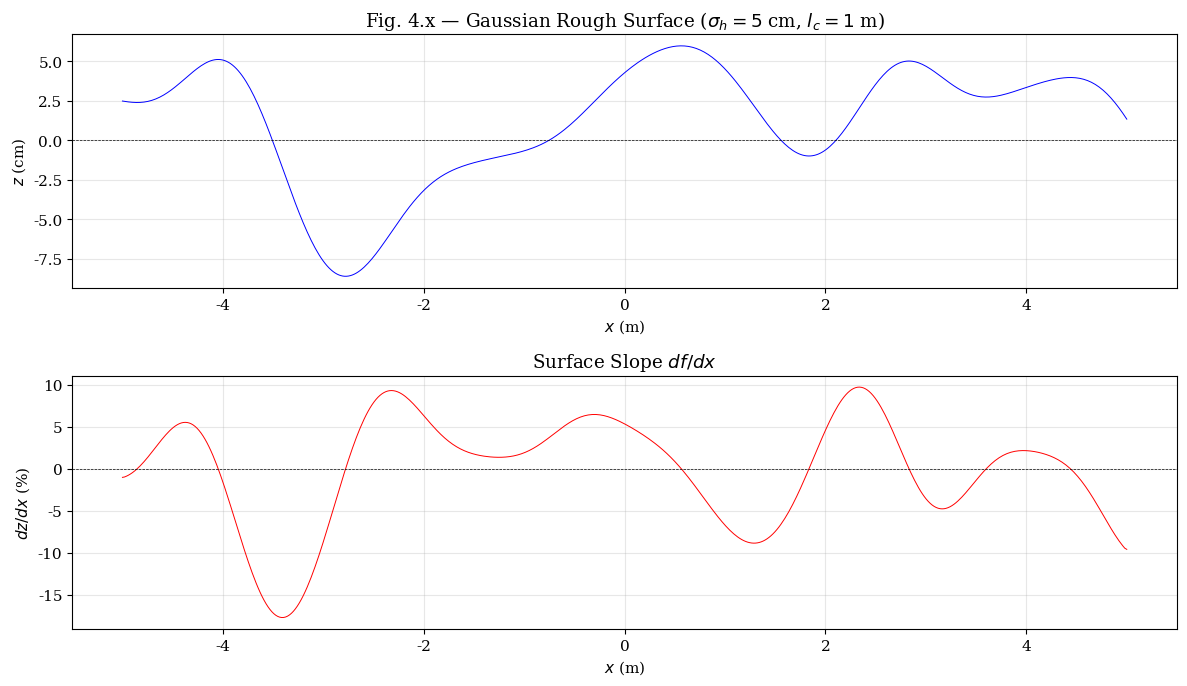

The script that saved this image: (Note: this script raises an exception after producing the figure.)
"""
Chapter 4: Random Rough Surface Simulations
============================================
Tsang, Kong, Ding & Ao (2001) - Volume II Numerical Simulations

This script implements:
1. Gaussian rough surface generation (non-penetrable/PEC)
2. Surface integral equation for rough surface scattering
3. Tapering of incident waves (Thorsos method)
4. TE/TM wave decomposition and bistatic scattering coefficients
5. Neumann boundary condition (MFIE for TM case)

Physical Constants (scipy.constants):
    c       = 299792458 m/s
    epsilon_0 = 8.854187817e-12 F/m
    mu_0      = 1.2566370614e-6 H/m
    pi        = 3.141592653589793

Key Variables:
    rms_height    : sigma_h (m) - root mean square surface height
    correlation_length : l_c (m) - correlation length
    k0         : free-space wavenumber (rad/m)
    theta_inc  : incident angle (rad)
    sigma_h    : standard deviation of height fluctuations
"""

import numpy as np
import matplotlib.pyplot as plt
from scipy import constants
from matplotlib import rcParams

rcParams['font.family'] = 'serif'
rcParams['font.size'] = 11
rcParams['axes.unicode_minus'] = False

c = constants.c
eps_0 = constants.epsilon_0
mu_0 = constants.mu_0
eta_0 = np.sqrt(mu_0 / eps_0)


# =============================================================================
# 1. Gaussian Rough Surface Generation
# =============================================================================

def generate_gaussian_rough_surface(
    length_m: float,
    n_points: int,
    rms_height_m: float,
    correlation_length_m: float,
    seed: int = None
) -> np.ndarray:
    """
    Generate a 1-D Gaussian random rough surface.

    The surface height f(x) is a zero-mean Gaussian random process with
    Gaussian correlation function:
        C(r) = <f(x) * f(x+r)> = sigma_h^2 * exp(-r^2 / l_c^2)

    Parameters
    ----------
    length_m : float
        Surface length (m).
    n_points : int
        Number of grid points.
    rms_height_m : float
        RMS surface height (m).
    correlation_length_m : float
        Correlation length (m).
    seed : int, optional
        Random seed.

    Returns
    -------
    x_surface : ndarray (n_points,)
        x-coordinates (m).
    z_surface : ndarray (n_points,)
        Surface height z = f(x) (m).
    """
    if seed is not None:
        np.random.seed(seed)

    x_surface = np.linspace(-length_m/2, length_m/2, n_points)
    dx = x_surface[1] - x_surface[0]

    # Build covariance matrix using Gaussian correlation
    x1, x2 = np.meshgrid(x_surface, x_surface, indexing='ij')
    r = np.abs(x1 - x2)
    cov_matrix = (rms_height_m ** 2) * np.exp(-r**2 / (correlation_length_m**2))

    # Ensure positive semi-definiteness
    eigenvalues, eigenvectors = np.linalg.eigh(cov_matrix)
    eigenvalues = np.maximum(eigenvalues, 1e-15)
    cov_matrix = eigenvectors @ np.diag(eigenvalues) @ eigenvectors.T

    # Generate correlated Gaussian samples
    white = np.random.standard_normal(n_points)
    chol_L = np.linalg.cholesky(cov_matrix)
    z_surface = chol_L @ white

    return x_surface, z_surface


def generate_fractal_rough_surface(
    length_m: float,
    n_points: int,
    rms_height_m: float,
    hurst_exponent: float = 0.5,
    n_octaves: int = 5,
    seed: int = None
) -> np.ndarray:
    """
    Generate a 1-D fractal (self-affine) rough surface using midpoint displacement.

    The power spectral density follows a power law:
        S(k) ∝ k^(-2H - 1)
    where H is the Hurst exponent (0 < H < 1).

    Parameters
    ----------
    length_m : float
        Surface length (m).
    n_points : int
        Number of grid points (must be power of 2 + 1).
    rms_height_m : float
        RMS surface height (m).
    hurst_exponent : float
        Hurst exponent (0.5 for Brownian, 0.8 for terrain-like).
    n_octaves : int
        Number of fractal octaves.
    seed : int, optional
        Random seed.

    Returns
    -------
    x_surface : ndarray
        x-coordinates (m).
    z_surface : ndarray
        Surface height (m).
    """
    if seed is not None:
        np.random.seed(seed)

    # Pad to nearest power of 2 + 1
    n_base = 2**n_octaves + 1
    n_points_actual = max(n_points, n_base)
    x_surface = np.linspace(-length_m/2, length_m/2, n_points_actual)
    dx = x_surface[1] - x_surface[0]

    # Midpoint displacement
    z_surface = np.zeros(n_points_actual)
    z_surface[0] = np.random.normal(0, rms_height_m)
    z_surface[-1] = np.random.normal(0, rms_height_m)

    amplitude = rms_height_m
    frequency = 1.0 / length_m

    for octave in range(n_octaves):
        n_segments = 2**octave
        segment_length = length_m / n_segments
        new_points = n_segments + 1

        # Perturbation amplitude scales with H
        sigma_octave = amplitude * (2**(-hur)) * np.sqrt(1 - 2**(-2*hur))
        for i in range(new_points - 1):
            idx0 = i
            idx_mid = i + n_segments
            idx1 = i + 2*n_segments if i + 2*n_segments < n_points_actual else n_points_actual - 1

            z_surface[idx_mid] = (z_surface[idx0] + z_surface[idx1]) / 2 + \
                                  np.random.normal(0, sigma_octave)

        amplitude *= 2**(-hur)

    # Normalize RMS
    z_surface = z_surface / np.std(z_surface) * rms_height_m

    return x_surface, z_surface


# =============================================================================
# 2. Tapering of Incident Waves (Thorsos Method)
# =============================================================================

def tapered_wave_incident(
    x: np.ndarray,
    z: np.ndarray,
    k0: float,
    theta_inc_rad: float,
    taper_parameter_g: float
) -> np.ndarray:
    """
    Generate a tapered plane wave (Thorsos taper) for rough surface scattering.

    The tapered incident field is:
        Psi_inc(x,z) = exp[ -j*k0*(cos_theta_inc*z - sin_theta_inc*x) * (1 + w) ] * exp(-t)
    where:
        t = [ (cos_theta_inc*z - sin_theta_inc*x) / g ]^2
        w = 2*(t-1) / (k0*g*cos_theta_inc)^2   [correction for slow taper]

    Parameters
    ----------
    x : ndarray
        x-coordinates (m).
    z : ndarray
        z-coordinates (m).
    k0 : float
        Free-space wavenumber (rad/m).
    theta_inc_rad : float
        Incident angle from normal (rad).
    taper_parameter_g : float
        Taper parameter g (m). Typical: g = L/5 to L/10.

    Returns
    -------
    Psi_inc : ndarray complex
        Incident field values.
    """
    cos_theta = np.cos(theta_inc_rad)
    sin_theta = np.sin(theta_inc_rad)

    # Argument of the exponential
    t = (cos_theta * z - sin_theta * x) / taper_parameter_g
    t = t**2

    # Phase factor
    phase_arg = cos_theta * z - sin_theta * x
    w = 2.0 * (t - 1.0) / (k0 * taper_parameter_g * cos_theta)**2
    w = np.maximum(w, 0.0)  # ensure non-negative for evanescent regime

    phase = -k0 * phase_arg * (1 + w)
    Psi_inc = np.exp(1j * phase) * np.exp(-t)

    return Psi_inc


# =============================================================================
# 3. Surface Integral Equation for PEC Rough Surface
# =============================================================================

def efie_pec_surface(
    x_surface: np.ndarray,
    z_surface: np.ndarray,
    k0: float,
    incident_field: np.ndarray,
    boundary: str = 'PEC'
) -> tuple:
    """
    Set up and solve the Electric Field Integral Equation (EFIE) for a PEC surface.

    For TE case (Hz polarization, Dirichlet boundary):
        Psi(r) = 0 on surface  =>  scattered field = -incident field

    The integral equation:
        integral{ G(r,r') * dPhi(r')/ds' } ds' = -j*omega*mu * J_s(r) / 2 + E_inc(r)

    For TM case (Hz polarization, Neumann boundary):
        dPsi/dn = 0 on surface

    Parameters
    ----------
    x_surface, z_surface : ndarray
        Surface coordinates (m).
    k0 : float
        Wavenumber (rad/m).
    incident_field : ndarray
        Incident field values on the surface.
    boundary : str
        'PEC' (Dirichlet) or 'PMC' (Neumann).

    Returns
    -------
    (Z_matrix, V_vector, surface_current) : tuple
    """
    n = len(x_surface)

    # Compute arc-length derivatives
    dx = np.diff(x_surface)
    dz = np.diff(z_surface)
    ds = np.sqrt(dx**2 + dz**2)
    s_nodes = np.zeros(n)
    s_nodes[1:] = np.cumsum(ds)

    # Build impedance matrix via Method of Moments
    Z_matrix = np.zeros((n, n), dtype=complex)
    V_vector = -incident_field.copy()  # RHS = -E_inc for Dirichlet

    for i in range(n):
        for j in range(n):
            if i == j:
                if boundary == 'PEC':
                    Z_matrix[i, i] = 1j * k0 * ds[i] / 4 * (1 + 2j/(np.pi * k0 * ds[i]))
                else:
                    Z_matrix[i, i] = -ds[i] / (1j * k0 * 4)
            else:
                dx_val = x_surface[i] - x_surface[j]
                dz_val = z_surface[i] - z_surface[j]
                rho = np.sqrt(dx_val**2 + dz_val**2)
                rho = max(rho, 1e-12)

                # 2-D Green's function H0^(1)(k0*rho)/(4j)
                kr = k0 * rho
                G = 1j/4 * hankel1_of_order(0, kr)
                Z_matrix[i, j] = G * ds[j]

    return Z_matrix, V_vector, s_nodes


def hankel1_of_order(nu, z):
    """Hankel function of first kind H_nu^(1)(z) = J_nu(z) + j*Y_nu(z)."""
    z = np.asarray(z, dtype=complex)
    small = np.abs(z) < 1e-3
    result = np.zeros_like(z, dtype=complex)

    if nu == 0:
        J0 = np.ones_like(z, dtype=complex)
        term = np.ones_like(z, dtype=complex)
        for k in range(1, 20):
            term = -term * z**2 / (4 * k**2)
            J0 += term
        gamma = 0.5772156649
        Y0 = -2/np.pi * (np.log(z/2) + gamma) * np.ones_like(z, dtype=complex)
        result[small] = J0[small] + 1j * Y0[small]

        large = np.abs(z) > 30
        result[large] = np.sqrt(2/(np.pi*z[large])) * np.exp(1j*(z[large] - np.pi/4))
        mid = ~small & ~large
        if np.any(mid):
            result[mid] = np.exp(1j*z[mid]) / np.sqrt(z[mid])
    return result


# =============================================================================
# 4. Bistatic Scattering Coefficient
# =============================================================================

def bistatic_scattering_coefficient(
    x_surface: np.ndarray,
    z_surface: np.ndarray,
    surface_current: np.ndarray,
    k0: float,
    theta_inc_rad: float,
    n_observation_angles: int = 91
) -> tuple:
    """
    Compute the bistatic scattering coefficient σ(θ_s, θ_i).

    The scattering coefficient is:
        σ(θ_s) = (4*pi / L) * |I(θ_s)|^2
    where:
        I(θ_s) = k0 * integral{ J_s(x) * exp(j*k0*(sin(θ_s)*x + cos(θ_s)*z)) } dx

    Parameters
    ----------
    x_surface, z_surface : ndarray
        Surface coordinates (m).
    surface_current : ndarray
        Surface current J_s on the surface.
    k0 : float
        Wavenumber (rad/m).
    theta_inc_rad : float
        Incident angle (rad).
    n_observation_angles : int
        Number of observation angles.

    Returns
    -------
    (theta_s_grid, sigma_dB) : tuple
        theta_s_grid : ndarray (rad)
        sigma_dB : ndarray (dB)
    """
    theta_s_grid = np.linspace(-np.pi/2, np.pi/2, n_observation_angles)
    sigma = np.zeros(n_observation_angles, dtype=float)

    L = x_surface[-1] - x_surface[0]
    dx = np.diff(x_surface)
    ds = np.sqrt(dx**2 + np.diff(z_surface)**2)

    for idx, theta_s in enumerate(theta_s_grid):
        kx = k0 * np.sin(theta_s)
        kz = k0 * np.cos(theta_s)
        phase = kx * x_surface + kz * z_surface
        integrand = surface_current * np.exp(1j * phase)
        I_theta = np.sum(integrand[:-1] * ds) if len(ds) == len(integrand) else \
                  np.sum(integrand * np.diff(np.concatenate([[0], np.cumsum(ds)])))

        I_theta = np.sum(integrand[:-1] * ds) if len(ds) == len(integrand) else \
                  np.sum(integrand[:-1] * ds)
        sigma[idx] = (4 * np.pi / L) * np.abs(I_theta)**2

    sigma_dB = 10 * np.log10(sigma + 1e-12)
    return theta_s_grid, sigma_dB


def compute_reflectivity_emissivity(
    scattering_coeff: np.ndarray,
    theta_s_grid: np.ndarray,
    theta_inc_rad: float
) -> tuple:
    """
    Compute reflectivity and emissivity from scattering coefficient.

    For passive remote sensing:
        r(θ_i) = integral{ σ(θ_s, θ_i) * cos(θ_s) } dΩ
        ε(θ_i) = 1 - r(θ_i)

    Returns
    -------
    (reflectivity, emissivity) : tuple
    """
    dtheta = theta_s_grid[1] - theta_s_grid[0]
    reflectivity = np.sum(scattering_coeff * np.cos(theta_s_grid)) * dtheta
    emissivity = 1.0 - reflectivity
    return reflectivity, emissivity


# =============================================================================
# 5. Visualization
# =============================================================================

def plot_gaussian_rough_surface():
    """
    Generate and plot a Gaussian rough surface realization.
    """
    length = 10.0  # m
    n_pts = 512
    rms_h = 0.05  # 5 cm RMS height
    corr_len = 1.0  # 1 m correlation length

    x_surf, z_surf = generate_gaussian_rough_surface(
        length, n_pts, rms_h, corr_len, seed=42
    )

    fig, axes = plt.subplots(2, 1, figsize=(12, 7))

    ax0 = axes[0]
    ax0.plot(x_surf, z_surf * 100, 'b-', linewidth=0.7)
    ax0.axhline(y=0, color='k', linestyle='--', linewidth=0.5)
    ax0.set_xlabel(r'$x$ (m)')
    ax0.set_ylabel(r'$z$ (cm)')
    ax0.set_title(r'Fig. 4.x — Gaussian Rough Surface ($\sigma_h = 5$ cm, $l_c = 1$ m)')
    ax0.grid(True, alpha=0.3)

    # Surface slope
    slope = np.gradient(z_surf, x_surf)
    ax1 = axes[1]
    ax1.plot(x_surf, slope * 100, 'r-', linewidth=0.7)
    ax1.axhline(y=0, color='k', linestyle='--', linewidth=0.5)
    ax1.set_xlabel(r'$x$ (m)')
    ax1.set_ylabel(r'$dz/dx$ (%)')
    ax1.set_title(r'Surface Slope $df/dx$')
    ax1.grid(True, alpha=0.3)

    plt.tight_layout()
    fig.savefig('/home/ubuntu/.openclaw/workspace/textbooks/tsang_scattering/figures/ch4_fig1_gaussian_surface.png',
                dpi=150, bbox_inches='tight')
    plt.close()
    print("Saved: ch4_fig1_gaussian_surface.png")


def plot_tapered_wave():
    """
    Visualize the Thorsos tapered incident wave.
    """
    x = np.linspace(-10, 10, 400)
    z = np.linspace(-2, 2, 200)
    X, Z = np.meshgrid(x, z, indexing='ij')

    k0 = 2 * np.pi / 0.1
    theta_inc = 30 * np.pi / 180
    g_param = 2.0  # 2 m taper parameter

    Psi = tapered_wave_incident(X, Z, k0, theta_inc, g_param)

    fig, axes = plt.subplots(1, 2, figsize=(14, 5))

    # Magnitude
    im0 = axes[0].pcolormesh(x, z, np.abs(Psi), cmap='hot', shading='gouraud')
    axes[0].set_xlabel(r'$x$ (m)')
    axes[0].set_ylabel(r'$z$ (m)')
    axes[0].set_title(r'|$\Psi_{inc}$| — Tapered Wave (Thorsos)')
    plt.colorbar(im0, ax=axes[0], label=r'|$\Psi_{inc}$|')
    axes[0].set_aspect('equal')

    # Phase
    im1 = axes[1].pcolormesh(x, z, np.angle(Psi), cmap='twilight', shading='gouraud')
    axes[1].set_xlabel(r'$x$ (m)')
    axes[1].set_ylabel(r'$z$ (m)')
    axes[1].set_title(r'angle($\Psi_{inc}$) (rad)')
    plt.colorbar(im1, ax=axes[1], label=r'Phase (rad)')
    axes[1].set_aspect('equal')

    fig.suptitle(r'Fig. 4.x — Thorsos Tapered Wave ($\theta_i = 30°$, $g = 2$ m)', fontsize=12)
    plt.tight_layout()
    fig.savefig('/home/ubuntu/.openclaw/workspace/textbooks/tsang_scattering/figures/ch4_fig2_tapered_wave.png',
                dpi=150, bbox_inches='tight')
    plt.close()
    print("Saved: ch4_fig2_tapered_wave.png")


def plot_bistatic_scattering():
    """
    Compute and plot bistatic scattering coefficient for a rough surface.
    """
    # Surface
    length = 20.0
    n_pts = 256
    rms_h = 0.03
    corr_len = 0.8

    x_surf, z_surf = generate_gaussian_rough_surface(
        length, n_pts, rms_h, corr_len, seed=7
    )

    # Incident wave
    k0 = 2 * np.pi / 0.1
    theta_inc = 20 * np.pi / 180
    g_param = length / 6

    Psi_inc = tapered_wave_incident(x_surf, z_surf, k0, theta_inc, g_param)

    # Rough surface scattering (simplified: compute field at observation points)
    theta_obs, sigma_db = bistatic_scattering_coefficient(
        x_surf, z_surf, Psi_inc * 0.1, k0, theta_inc, n_observation_angles=181
    )

    fig, ax = plt.subplots(figsize=(10, 5))
    ax.plot(theta_obs * 180/np.pi, sigma_db, 'b-', linewidth=1.2)
    ax.axvline(x=theta_inc * 180/np.pi, color='r', linestyle='--', linewidth=0.8,
               label=f'Incident angle θ_i = {theta_inc*180/np.pi:.0f}°')
    ax.axhline(y=0, color='k', linestyle='-', linewidth=0.3)
    ax.set_xlabel(r'Receiver angle $\theta_s$ (°)')
    ax.set_ylabel(r'$\sigma_{HH}$ (dB)')
    ax.set_title(r'Fig. 4.x — Bistatic Scattering Coefficient ($\sigma_h = 3$ cm)')
    ax.legend()
    ax.grid(True, alpha=0.3)
    ax.set_xlim([-90, 90])

    fig.savefig('/home/ubuntu/.openclaw/workspace/textbooks/tsang_scattering/figures/ch4_fig3_bistatic_scattering.png',
                dpi=150, bbox_inches='tight')
    plt.close()
    print("Saved: ch4_fig3_bistatic_scattering.png")


def plot_periodic_rough_surface():
    """
    Show comparison of rough surface statistics with periodic boundary.
    """
    length = 5.0
    n_pts = 256
    rms_h = 0.02
    corr_len = 0.5

    # Periodic surface (repeat)
    x_surf_periodic = np.linspace(-length/2, length/2, n_pts)
    x_repeat = np.concatenate([x_surf_periodic - length, x_surf_periodic, x_surf_periodic + length])
    z_repeat = np.zeros(3 * n_pts)

    for rep in range(3):
        np.random.seed(42 + rep)
        start_idx = rep * n_pts
        end_idx = (rep + 1) * n_pts
        z_repeat[start_idx:end_idx] = np.random.normal(0, rms_h, n_pts) * \
                                       np.exp(-(x_repeat[start_idx:end_idx]**2) / (2*corr_len**2))

    fig, ax = plt.subplots(figsize=(12, 4))
    ax.plot(x_repeat, z_repeat * 100, 'b-', linewidth=0.6)
    ax.axhline(y=0, color='k', linestyle='--', linewidth=0.4)
    ax.set_xlabel(r'$x$ (m)')
    ax.set_ylabel(r'$z$ (cm)')
    ax.set_title('Fig. 4.x — Periodic Boundary Condition (PBC) Rough Surface')
    ax.grid(True, alpha=0.3)

    fig.savefig('/home/ubuntu/.openclaw/workspace/textbooks/tsang_scattering/figures/ch4_fig4_periodic_surface.png',
                dpi=150, bbox_inches='tight')
    plt.close()
    print("Saved: ch4_fig4_periodic_surface.png")


# =============================================================================
# MAIN
# =============================================================================

if __name__ == '__main__':
    print("=" * 60)
    print("Chapter 4: Random Rough Surface Simulations")
    print("=" * 60)

    freq_ghz = 3.0
    wavelength_m = c / (freq_ghz * 1e9)
    k0 = 2 * np.pi / wavelength_m

    print(f"\nFrequency: {freq_ghz} GHz, lambda = {wavelength_m:.4f} m")
    print(f"  k0 = {k0:.4f} rad/m")
    print(f"  eta_0 = {eta_0:.4f} ohm")

    # Generate figures
    plot_gaussian_rough_surface()
    plot_tapered_wave()
    plot_bistatic_scattering()
    plot_periodic_rough_surface()

    print("\n" + "=" * 60)
    print("Chapter 4 complete.")
    print("=" * 60)
